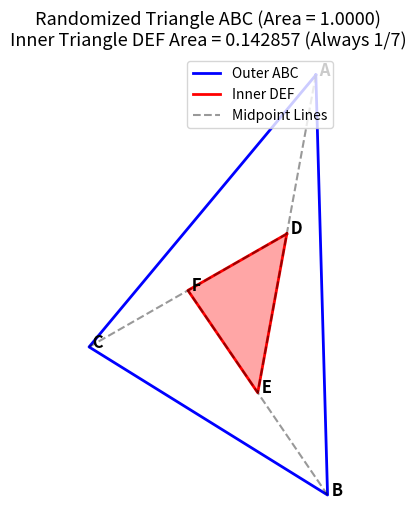

Reproduce this figure in Python.
# Jim McCleery
# Today's date
# Kailua-Kona, HI
#
# https://mathnet.mit.edu/explorer.html?p=usa_bf340b

import random
import matplotlib.pyplot as plt
import numpy as np


def compute_polygon_area(vertices):
    """Calculate the area of a polygon using the Shoelace Formula."""
    x = [v[0] for v in vertices]
    y = [v[1] for v in vertices]

    # Shoelace formula via matrix dot products
    area = 0.5 * np.abs(np.dot(x, np.roll(y, 1)) - np.dot(y, np.roll(x, 1)))
    return area


def generate_random_triangle_area_1():
    """Generates three random (non-collinear) points and scales them

    so that Triangle ABC has an area of exactly 1.0.
    """
    while True:
        # Generate 3 random 2D points with coordinates between -5 and 5
        A = np.array([random.uniform(-5, 5), random.uniform(-5, 5)])
        B = np.array([random.uniform(-5, 5), random.uniform(-5, 5)])
        C = np.array([random.uniform(-5, 5), random.uniform(-5, 5)])

        # Measure the raw area of this random triangle
        raw_area = compute_polygon_area([A, B, C])

        # Ensure the points aren't flat/collinear (area > 0)
        if raw_area > 0.1:
            break

    # Scale coordinates by 1/sqrt(raw_area) so the new area equals 1
    scale_factor = 1.0 / np.sqrt(raw_area)
    A *= scale_factor
    B *= scale_factor
    C *= scale_factor

    return A, B, C

# -----------------------------------------------------------------------------
# 1. GENERATE RANDOM TRIANGLE ABC WITH AREA = 1
# -----------------------------------------------------------------------------
A, B, C = generate_random_triangle_area_1()

# -----------------------------------------------------------------------------
# 2. CALCULATE INTERIOR POINTS D, E, F EXACTLY
# -----------------------------------------------------------------------------
# System solution for midpoints:
# D is midpoint of AE, E is midpoint of BF, F is midpoint of CD
D = (4 * A + 2 * B + C) / 7.0
E = (A + 4 * B + 2 * C) / 7.0
F = (2 * A + B + 4 * C) / 7.0

# -----------------------------------------------------------------------------
# 3. VERIFY AREAS
# -----------------------------------------------------------------------------
area_ABC = compute_polygon_area([A, B, C])
area_DEF = compute_polygon_area([D, E, F])

# -----------------------------------------------------------------------------
# 4. PLOT THE RANDOMIZED GEOMETRY
# -----------------------------------------------------------------------------
fig, ax = plt.subplots(figsize=(8, 6))

# Close loop coordinates for drawing triangles
triangle_ABC = np.array([A, B, C, A])
triangle_DEF = np.array([D, E, F, D])

# Draw outer triangle (Blue) and inner triangle (Red)
ax.plot(
    triangle_ABC[:, 0], triangle_ABC[:, 1], "b-", linewidth=2, label="Outer ABC"
)
ax.plot(
    triangle_DEF[:, 0], triangle_DEF[:, 1], "r-", linewidth=2, label="Inner DEF"
)

# Fill inner triangle DEF
ax.fill(triangle_DEF[:, 0], triangle_DEF[:, 1], color="red", alpha=0.35)

# Draw midpoint construction line segments (A-D-E, B-E-F, C-F-D)
ax.plot([A[0], E[0]], [A[1], E[1]], "k--", alpha=0.4, label="Midpoint Lines")
ax.plot([B[0], F[0]], [B[1], F[1]], "k--", alpha=0.4)
ax.plot([C[0], D[0]], [C[1], D[1]], "k--", alpha=0.4)

# Label all 6 vertices on plot
for name, pt in [
    ("A", A),
    ("B", B),
    ("C", C),
    ("D", D),
    ("E", E),
    ("F", F),
]:
    ax.annotate(
        f" {name}",
        (pt[0], pt[1]),
        fontsize=12,
        fontweight="bold",
    )

# Formatting
ax.set_aspect("equal")
ax.axis("off")
ax.set_title(
    f"Randomized Triangle ABC (Area = {area_ABC:.4f})\n"
    f"Inner Triangle DEF Area = {area_DEF:.6f} (Always 1/7)",
    fontsize=13,
)
ax.legend(loc="upper right")
plt.pause(0.5)
plt.show()
